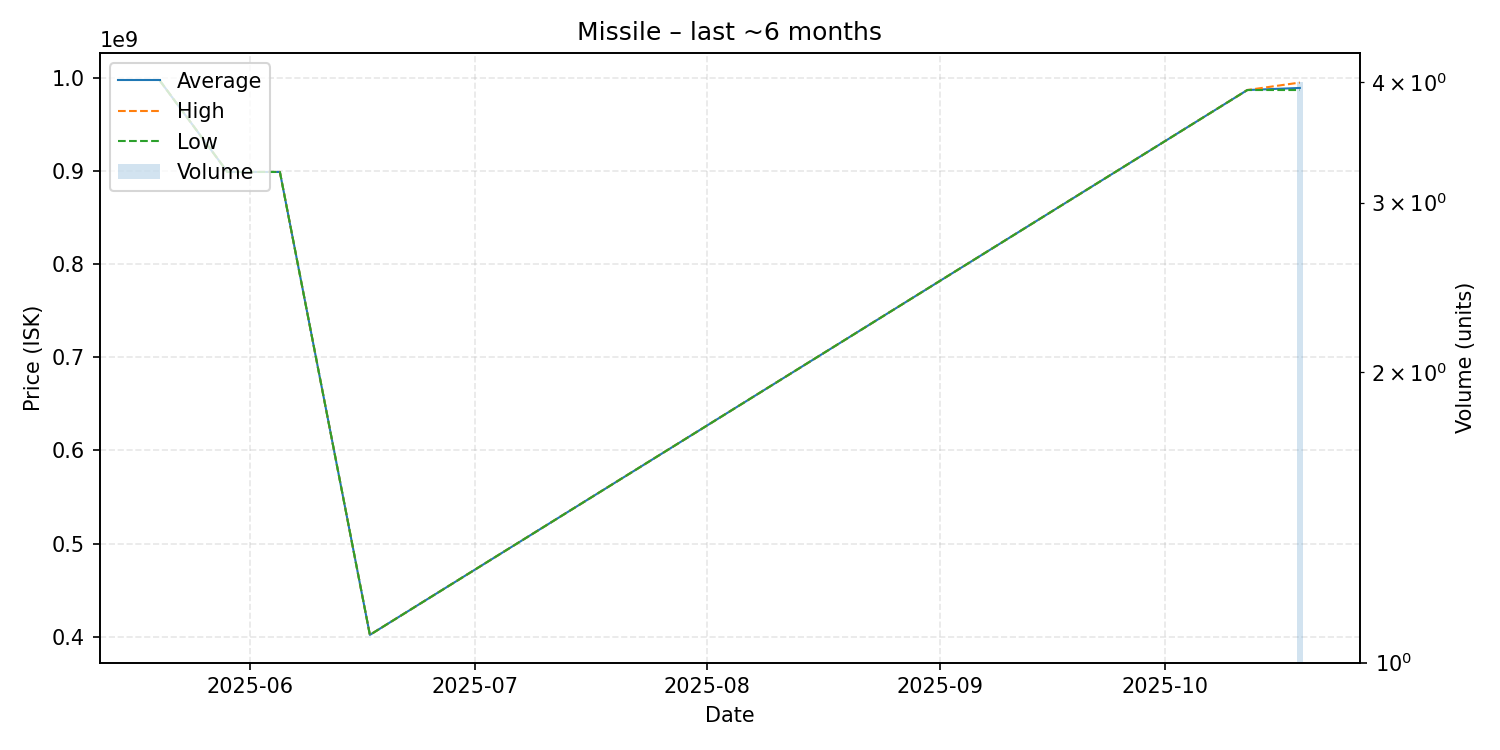

The file beside this chart, header and first rows:
date, average, highest, lowest, order_count, volume
2025-05-20, 997000000, 997000000, 997000000, 1, 1
2025-05-29, 899000000, 899000000, 899000000, 1, 1
2025-05-30, 899000000, 899000000, 899000000, 1, 1
2025-06-05, 899000000, 899000000, 899000000, 1, 1
2025-06-17, 401900000, 401900000, 401900000, 1, 1
2025-10-12, 987000000, 987000000, 987000000, 1, 1
2025-10-19, 989225000, 995000000, 987000000, 4, 4
